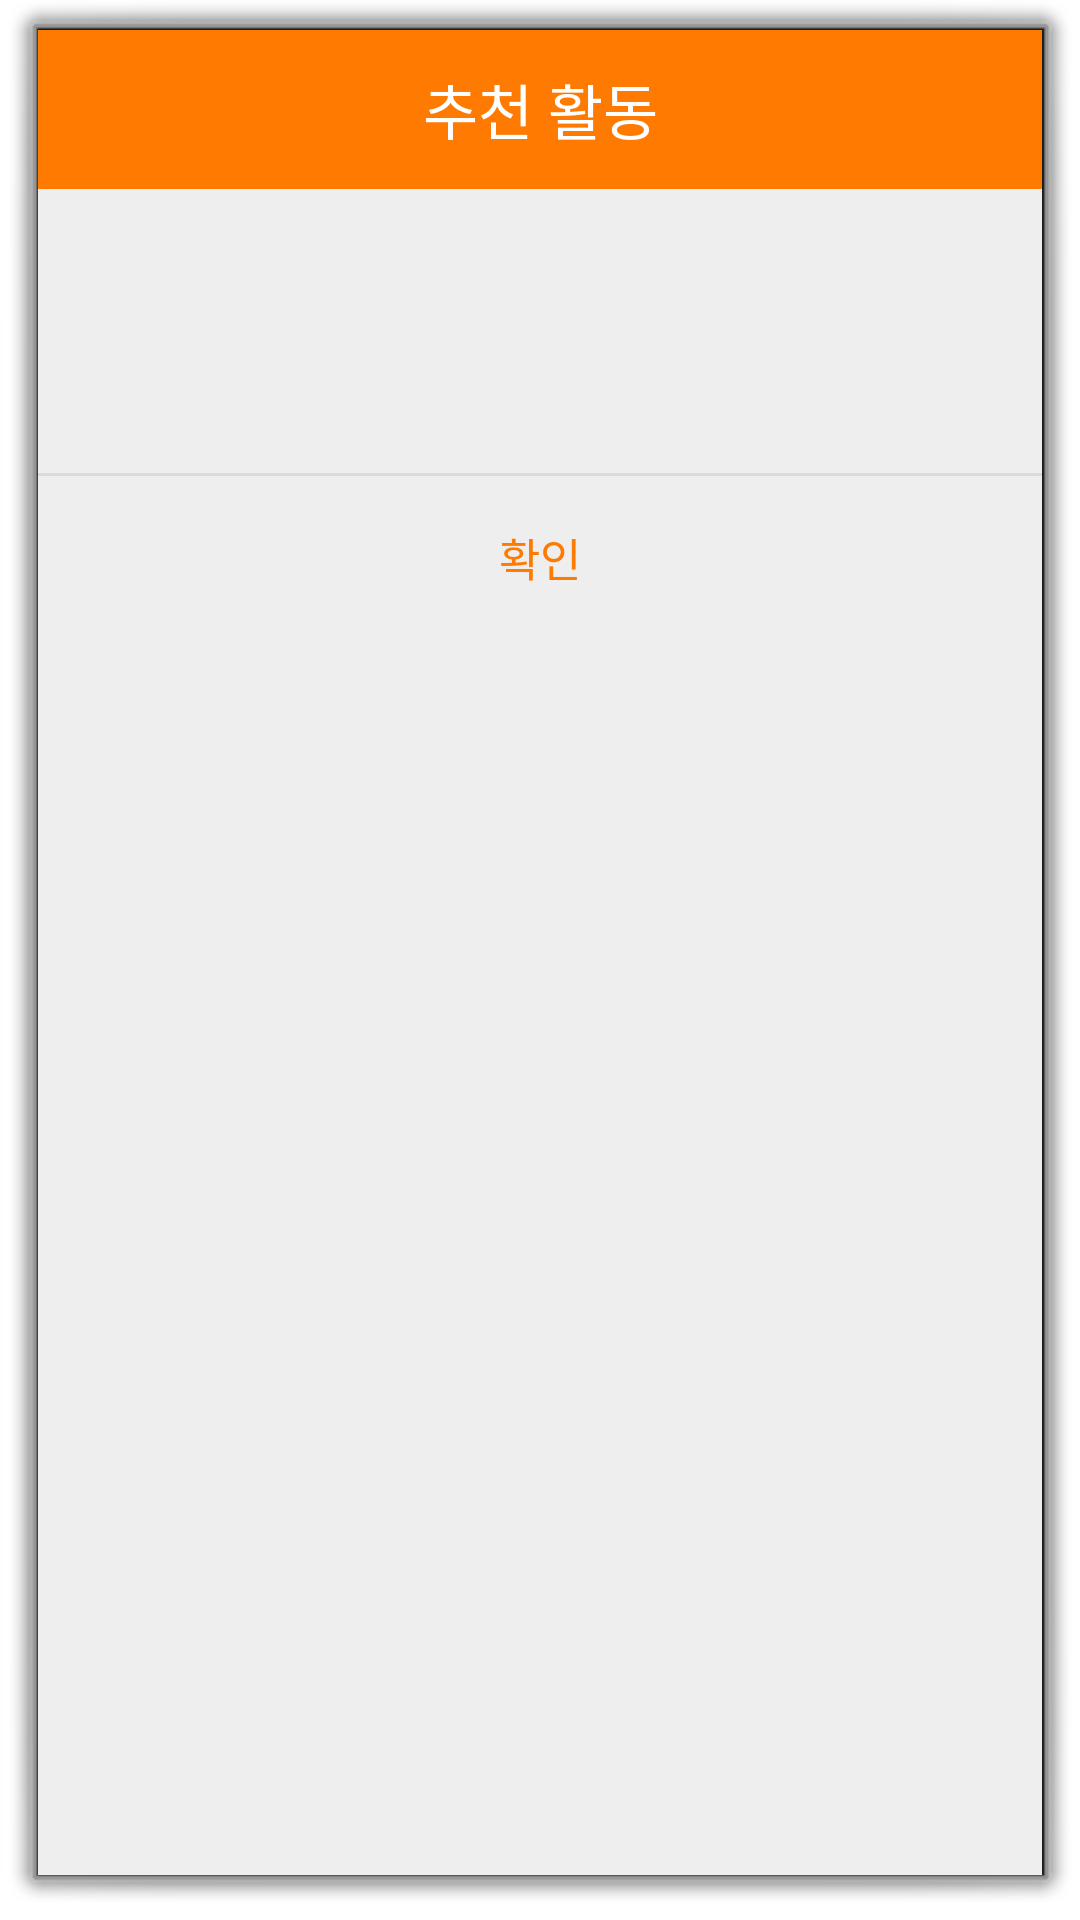

Reconstruct the res/layout file that produces this screen, plus the resources it refers to.
<!-- AndroidManifest.xml: activity theme android:Theme.Dialog -->
<!-- res/layout/activity_popup.xml -->
<?xml version="1.0" encoding="utf-8"?>
<LinearLayout xmlns:android="http://schemas.android.com/apk/res/android"
    android:background="#eeeeee"
    android:orientation="vertical"
    android:layout_width="300dp"
    android:layout_height="wrap_content">

    
    <LinearLayout
        android:orientation="horizontal"
        android:layout_width="match_parent"
        android:layout_height="wrap_content">
        <TextView
            android:text="추천 활동"
            android:textSize="20sp"
            android:textColor="#fff"
            android:gravity="center"
            android:background="#ff7a00"
            android:layout_width="match_parent"
            android:layout_height="53dp" />
    </LinearLayout>
    

    
    <LinearLayout
        android:padding="24dp"
        android:orientation="vertical"
        android:layout_width="match_parent"
        android:layout_height="wrap_content">

        <TextView
            android:id="@+id/timeText"
            android:textSize="15sp"
            android:textColor="#000"
            android:alpha="0.87"
            android:gravity="center"
            android:layout_marginBottom="3dp"
            android:layout_width="match_parent"
            android:layout_height="wrap_content" />

        <TextView
            android:id="@+id/txtText"
            android:textSize="15sp"
            android:textColor="#000"
            android:alpha="0.87"
            android:gravity="center"
            android:layout_marginBottom="3dp"
            android:layout_width="match_parent"
            android:layout_height="wrap_content" />
    </LinearLayout>
    

    <View
        android:background="#66bdbdbd"
        android:layout_width="match_parent"
        android:layout_height="1dp" />

    
    <LinearLayout
        android:orientation="horizontal"
        android:gravity="center"
        android:layout_width="match_parent"
        android:layout_height="wrap_content">
        <Button
            android:text="확인"
            android:textSize="15sp"
            android:textColor="#ff7a00"
            android:padding="16dp"
            android:gravity="center"
            android:background="#00000000"
            android:layout_width="match_parent"
            android:layout_height="53dp"
            android:onClick="mOnClose"/>
    </LinearLayout>
    
</LinearLayout>
<!-- resources referenced by this layout -->
<resources>

</resources>
